3-way image classification set "cleaned_data" from GitHub (ChamHerman/mango-ripeness-grading); label vocabulary: fully ripe, overripe, unripe.

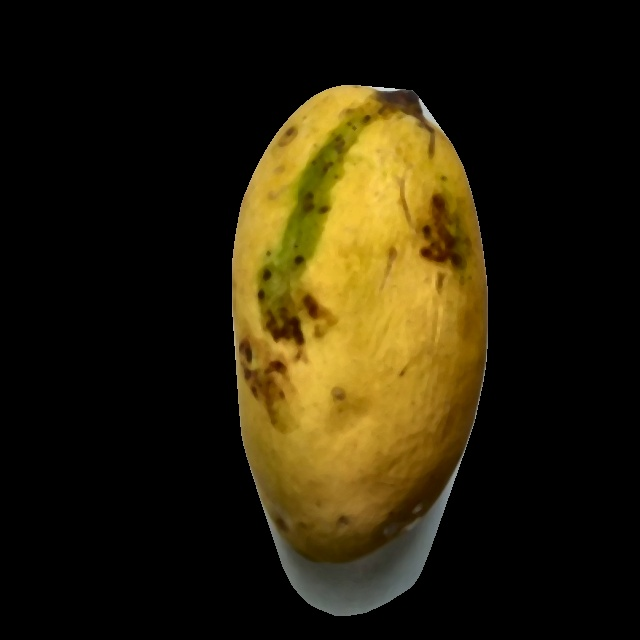
Label: fully ripe

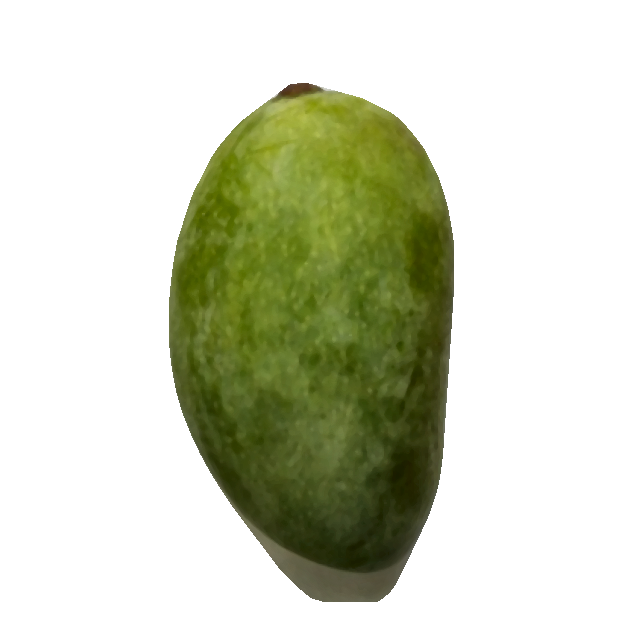
Label: unripe

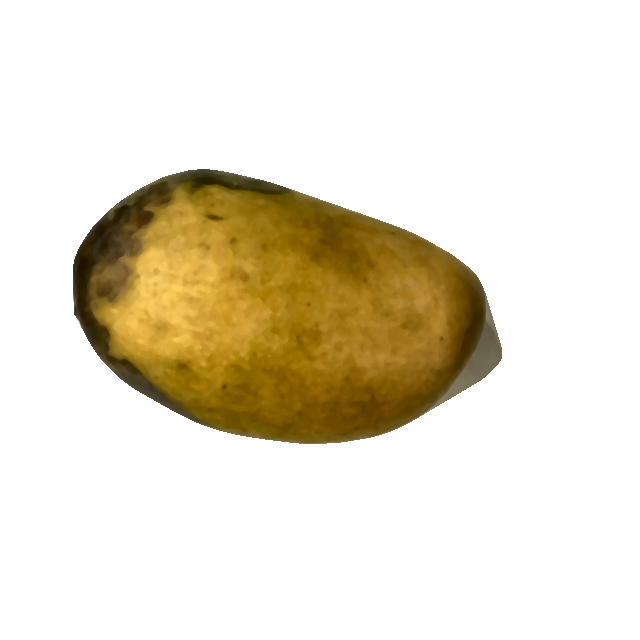
Label: overripe

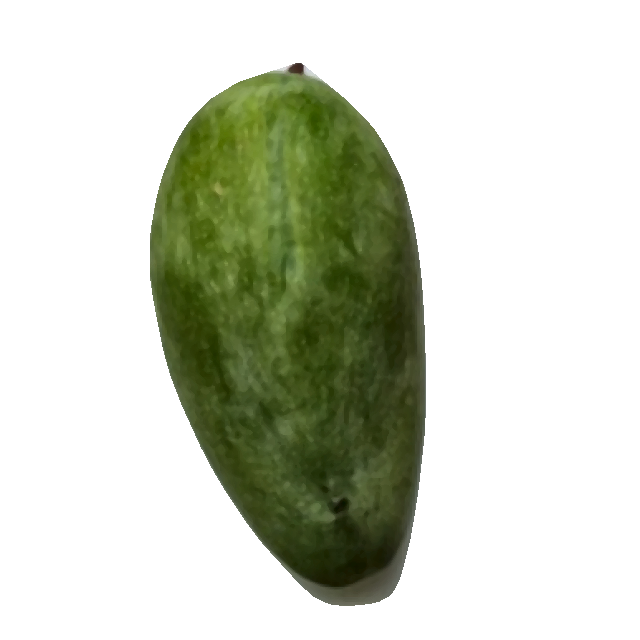
Label: unripe

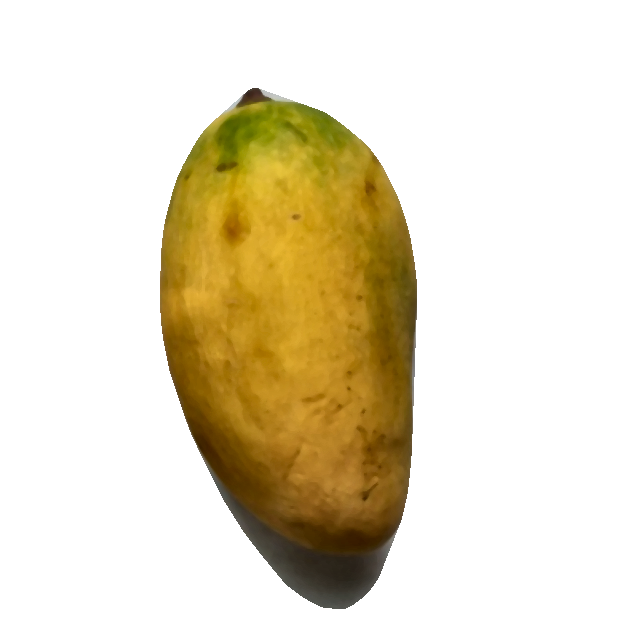
Label: fully ripe

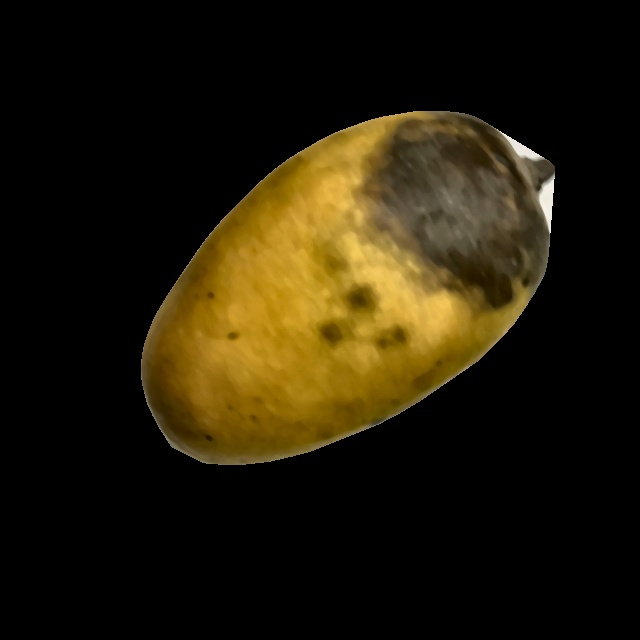
Label: overripe
